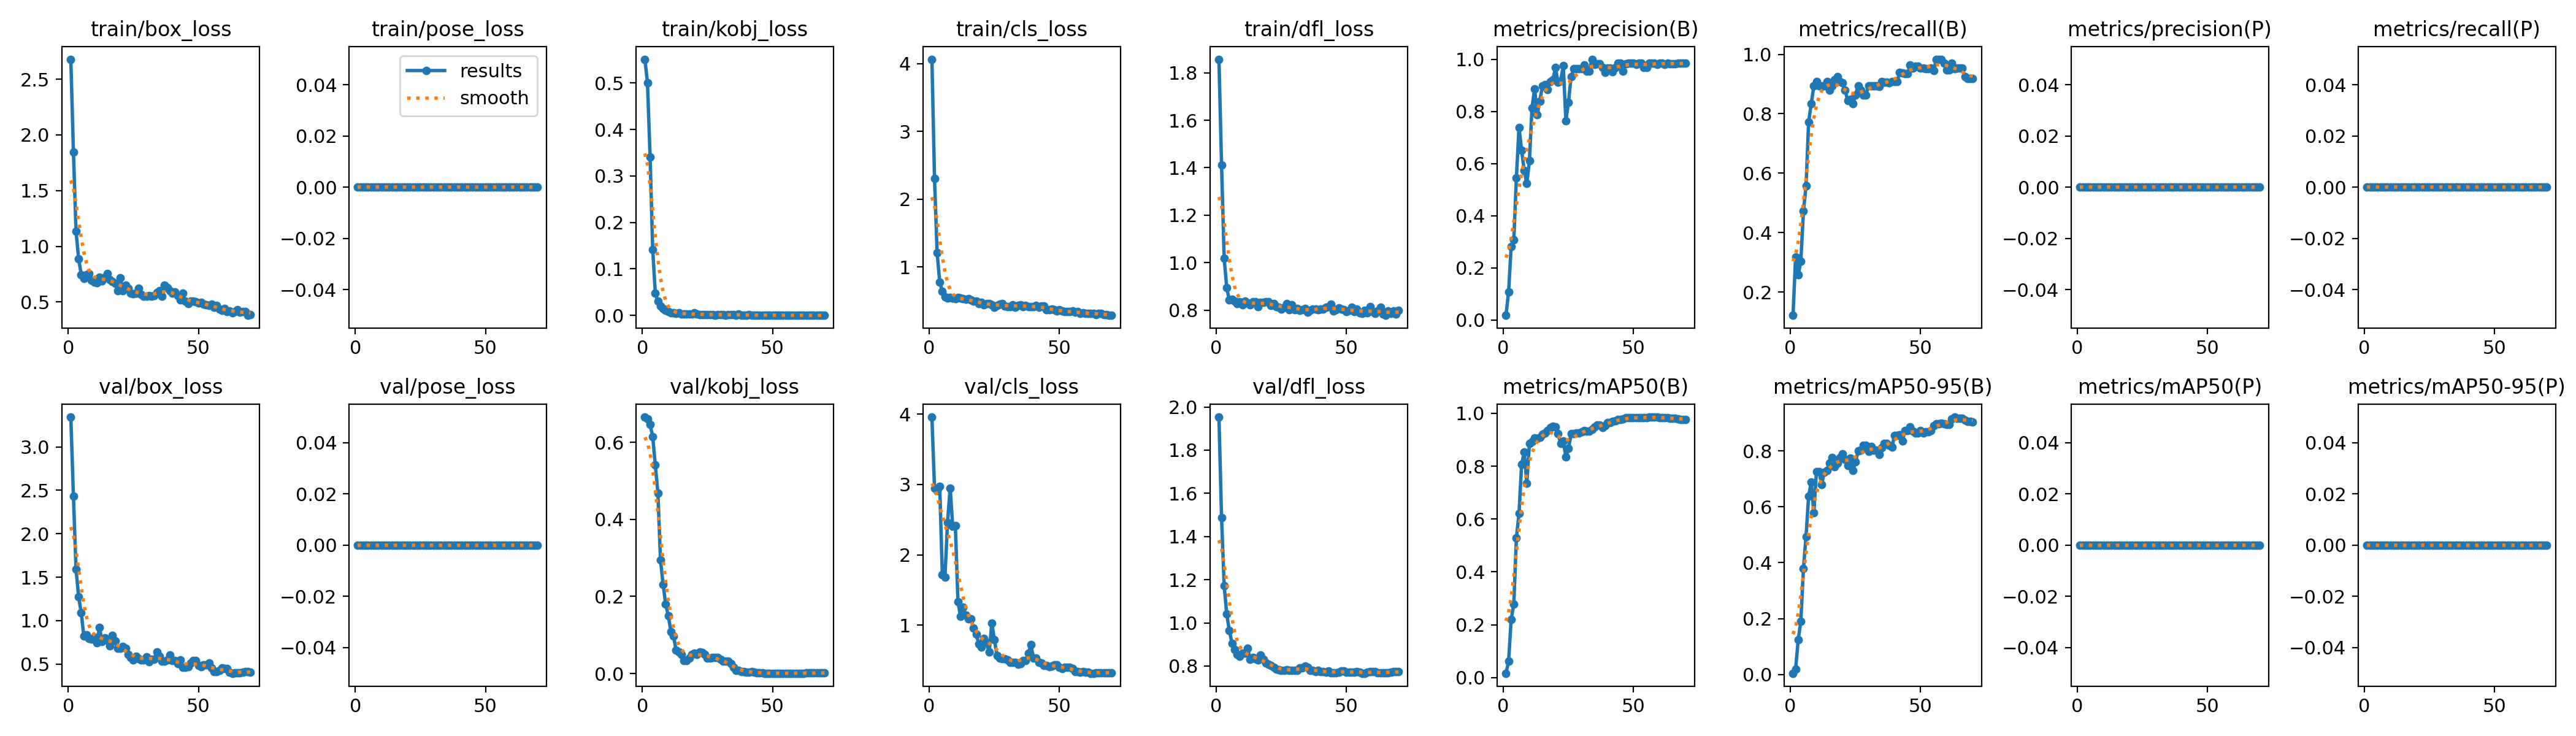

Values plotted in this chart, from the file beside it:
epoch, time, train/box_loss, train/pose_loss, train/kobj_loss, train/cls_loss, train/dfl_loss, metrics/precision(B), metrics/recall(B), metrics/mAP50(B), metrics/mAP50-95(B), metrics/precision(P), metrics/recall(P), metrics/mAP50(P), metrics/mAP50-95(P), val/box_loss, val/pose_loss, val/kobj_loss, val/cls_loss, val/dfl_loss, lr/pg0, lr/pg1, lr/pg2
1, 19.71, 2.679, 0, 0.5511, 4.064, 1.857, 0.01762, 0.1212, 0.01634, 0.00436, 0, 0, 0, 0, 3.342, 0, 0.6654, 3.958, 1.953, 4e-05, 4e-05, 4e-05
2, 38.42, 1.845, 0, 0.5, 2.301, 1.413, 0.1071, 0.3182, 0.06087, 0.02009, 0, 0, 0, 0, 2.431, 0, 0.6602, 2.946, 1.488, 9.85857e-05, 9.85857e-05, 9.85857e-05
3, 57.09, 1.136, 0, 0.3412, 1.209, 1.018, 0.2827, 0.2576, 0.2209, 0.1242, 0, 0, 0, 0, 1.594, 0, 0.6457, 2.912, 1.173, 0.0001555, 0.0001555, 0.0001555
4, 75.45, 0.8876, 0, 0.1415, 0.7753, 0.8941, 0.3064, 0.303, 0.277, 0.1905, 0, 0, 0, 0, 1.272, 0, 0.6148, 2.972, 1.04, 0.0002107, 0.0002107, 0.0002107
5, 93.82, 0.7453, 0, 0.04839, 0.6361, 0.8425, 0.5451, 0.472, 0.5282, 0.3783, 0, 0, 0, 0, 1.091, 0, 0.541, 1.714, 0.9639, 0.0002642, 0.0002642, 0.0002642
6, 112.1, 0.7119, 0, 0.03043, 0.5619, 0.8472, 0.7386, 0.5565, 0.6205, 0.4933, 0, 0, 0, 0, 0.8216, 0, 0.4678, 1.685, 0.9062, 0.000316, 0.000316, 0.000316
7, 130.7, 0.746, 0, 0.01996, 0.5424, 0.8373, 0.6513, 0.7727, 0.8073, 0.6383, 0, 0, 0, 0, 0.8386, 0, 0.2942, 2.463, 0.8766, 0.0003661, 0.0003661, 0.0003661
8, 149.1, 0.7563, 0, 0.01437, 0.5466, 0.8293, 0.573, 0.8333, 0.8537, 0.6881, 0, 0, 0, 0, 0.7935, 0, 0.231, 2.948, 0.8545, 0.0004145, 0.0004145, 0.0004145
9, 167.6, 0.6971, 0, 0.01043, 0.5364, 0.8362, 0.5234, 0.8939, 0.7357, 0.5782, 0, 0, 0, 0, 0.7852, 0, 0.1792, 2.402, 0.8465, 0.0004612, 0.0004612, 0.0004612
10, 186, 0.6765, 0, 0.0078, 0.5324, 0.8229, 0.6113, 0.9091, 0.8852, 0.7256, 0, 0, 0, 0, 0.8107, 0, 0.1497, 2.416, 0.8592, 0.0005062, 0.0005062, 0.0005062
11, 204.6, 0.6707, 0, 0.0055, 0.5442, 0.8378, 0.8142, 0.8939, 0.8942, 0.725, 0, 0, 0, 0, 0.7452, 0, 0.1085, 1.334, 0.8605, 0.0005495, 0.0005495, 0.0005495
12, 222.8, 0.7221, 0, 0.00623, 0.5435, 0.8298, 0.8864, 0.8939, 0.9073, 0.6795, 0, 0, 0, 0, 0.9199, 0, 0.09688, 1.123, 0.8822, 0.0005911, 0.0005911, 0.0005911
13, 241.3, 0.691, 0, 0.0049, 0.5294, 0.8217, 0.7873, 0.8939, 0.9058, 0.7238, 0, 0, 0, 0, 0.7599, 0, 0.0599, 1.259, 0.8311, 0.000631, 0.000631, 0.000631
14, 259.7, 0.7225, 0, 0.00608, 0.5217, 0.8356, 0.8401, 0.9091, 0.9105, 0.7292, 0, 0, 0, 0, 0.8041, 0, 0.05527, 1.138, 0.8397, 0.0006692, 0.0006692, 0.0006692
15, 278.2, 0.7564, 0, 0.00325, 0.5263, 0.8348, 0.8977, 0.8788, 0.9219, 0.7555, 0, 0, 0, 0, 0.7726, 0, 0.04905, 1.087, 0.8328, 0.0007058, 0.0007058, 0.0007058
16, 296.5, 0.7, 0, 0.00271, 0.5128, 0.8156, 0.9024, 0.8939, 0.9266, 0.7767, 0, 0, 0, 0, 0.7097, 0, 0.03346, 1.09, 0.8276, 0.0007406, 0.0007406, 0.0007406
17, 315, 0.6838, 0, 0.00279, 0.4969, 0.8321, 0.883, 0.9152, 0.9351, 0.7421, 0, 0, 0, 0, 0.8331, 0, 0.03396, 0.9583, 0.8502, 0.0007737, 0.0007737, 0.0007737
18, 333.4, 0.6693, 0, 0.00241, 0.4943, 0.8345, 0.9154, 0.9242, 0.947, 0.7569, 0, 0, 0, 0, 0.7696, 0, 0.04025, 0.8674, 0.8314, 0.0008051, 0.0008051, 0.0008051
19, 351.7, 0.5992, 0, 0.00229, 0.4562, 0.8351, 0.9214, 0.9091, 0.951, 0.7767, 0, 0, 0, 0, 0.6819, 0, 0.04922, 0.7361, 0.8142, 0.0008349, 0.0008349, 0.0008349
20, 370.1, 0.7172, 0, 0.00545, 0.4741, 0.8365, 0.9676, 0.9041, 0.9482, 0.7885, 0, 0, 0, 0, 0.6783, 0, 0.05263, 0.6863, 0.8088, 0.0008629, 0.0008629, 0.0008629
21, 388.5, 0.5997, 0, 0.00239, 0.4382, 0.82, 0.9109, 0.8788, 0.9237, 0.7689, 0, 0, 0, 0, 0.702, 0, 0.04946, 0.8071, 0.804, 0.0008893, 0.0008893, 0.0008893
22, 406.8, 0.6522, 0, 0.00212, 0.4599, 0.8275, 0.9177, 0.845, 0.8859, 0.7468, 0, 0, 0, 0, 0.6824, 0, 0.05613, 0.7459, 0.7951, 0.0009139, 0.0009139, 0.0009139
23, 425, 0.625, 0, 0.00136, 0.4544, 0.8161, 0.9756, 0.8485, 0.8944, 0.7745, 0, 0, 0, 0, 0.6113, 0, 0.05445, 0.6149, 0.7866, 0.0009368, 0.0009368, 0.0009368
24, 443.4, 0.5816, 0, 0.00177, 0.4402, 0.8125, 0.7645, 0.8333, 0.836, 0.7292, 0, 0, 0, 0, 0.5742, 0, 0.04941, 1.033, 0.7827, 0.0009581, 0.0009581, 0.0009581
25, 461.8, 0.572, 0, 0.00177, 0.4071, 0.8043, 0.8354, 0.8636, 0.867, 0.7605, 0, 0, 0, 0, 0.5491, 0, 0.0401, 0.7916, 0.779, 0.0009776, 0.0009776, 0.0009776
26, 480.1, 0.5794, 0, 0.00208, 0.4282, 0.812, 0.9332, 0.8939, 0.9224, 0.7995, 0, 0, 0, 0, 0.5895, 0, 0.04035, 0.5673, 0.7794, 0.0009955, 0.0009955, 0.0009955
27, 498.5, 0.6249, 0, 0.00121, 0.4507, 0.8291, 0.9628, 0.8788, 0.9227, 0.8023, 0, 0, 0, 0, 0.5639, 0, 0.04155, 0.5311, 0.784, 0.001012, 0.001012, 0.001012
28, 516.8, 0.5661, 0, 0.00085, 0.4596, 0.803, 0.9631, 0.8636, 0.9251, 0.8188, 0, 0, 0, 0, 0.5507, 0, 0.04087, 0.5213, 0.78, 0.001026, 0.001026, 0.001026
29, 535.2, 0.5537, 0, 0.00186, 0.4235, 0.8225, 0.9631, 0.8636, 0.9251, 0.8188, 0, 0, 0, 0, 0.5507, 0, 0.04087, 0.5213, 0.78, 0.001039, 0.001039, 0.001039
30, 553.6, 0.5527, 0, 0.00132, 0.4096, 0.8029, 0.9647, 0.8939, 0.9307, 0.7986, 0, 0, 0, 0, 0.586, 0, 0.03743, 0.503, 0.7812, 0.00105, 0.00105, 0.00105
31, 571.7, 0.5564, 0, 0.00169, 0.4152, 0.8072, 0.9787, 0.8939, 0.9342, 0.8149, 0, 0, 0, 0, 0.5297, 0, 0.03153, 0.4693, 0.7795, 0.001059, 0.001059, 0.001059
32, 590.2, 0.5507, 0, 0.00085, 0.4371, 0.7984, 0.9537, 0.8939, 0.9329, 0.8016, 0, 0, 0, 0, 0.5544, 0, 0.03234, 0.4664, 0.7918, 0.001067, 0.001067, 0.001067
33, 608.4, 0.5545, 0, 0.00148, 0.404, 0.8034, 0.9537, 0.8939, 0.9329, 0.8016, 0, 0, 0, 0, 0.5544, 0, 0.03234, 0.4664, 0.7918, 0.001073, 0.001073, 0.001073
34, 626.7, 0.5819, 0, 0.00135, 0.4352, 0.8078, 1, 0.8908, 0.9394, 0.7859, 0, 0, 0, 0, 0.6376, 0, 0.02627, 0.447, 0.8007, 0.001067, 0.001067, 0.001067
35, 644.9, 0.5986, 0, 0.00104, 0.4383, 0.7911, 0.9798, 0.9091, 0.9491, 0.8106, 0, 0, 0, 0, 0.5912, 0, 0.01622, 0.456, 0.7952, 0.001038, 0.001038, 0.001038
36, 663.4, 0.5532, 0, 0.00087, 0.4131, 0.7993, 0.9836, 0.9068, 0.9569, 0.8266, 0, 0, 0, 0, 0.5329, 0, 0.00738, 0.498, 0.7787, 0.00101, 0.00101, 0.00101
37, 682.1, 0.6527, 0, 0.00238, 0.4295, 0.804, 0.9836, 0.9068, 0.9569, 0.8266, 0, 0, 0, 0, 0.5329, 0, 0.00738, 0.498, 0.7787, 0.0009817, 0.0009817, 0.0009817
38, 700.4, 0.6274, 0, 0.00078, 0.4126, 0.8061, 0.9676, 0.9049, 0.9459, 0.8196, 0, 0, 0, 0, 0.5459, 0, 0.00519, 0.6012, 0.7749, 0.0009534, 0.0009534, 0.0009534
39, 718.5, 0.6011, 0, 0.00067, 0.414, 0.802, 0.9506, 0.9091, 0.9538, 0.8133, 0, 0, 0, 0, 0.6057, 0, 0.00453, 0.7211, 0.7803, 0.0009251, 0.0009251, 0.0009251
40, 736.8, 0.5768, 0, 0.00043, 0.4151, 0.806, 0.9669, 0.9091, 0.9661, 0.8558, 0, 0, 0, 0, 0.5386, 0, 0.00364, 0.5355, 0.7729, 0.0008969, 0.0008969, 0.0008969
41, 755.2, 0.5894, 0, 0.00108, 0.4287, 0.8055, 0.9669, 0.9091, 0.9661, 0.8558, 0, 0, 0, 0, 0.5386, 0, 0.00364, 0.5355, 0.7729, 0.0008686, 0.0008686, 0.0008686
42, 773.7, 0.559, 0, 0.00055, 0.4049, 0.8118, 0.9508, 0.9394, 0.9695, 0.8581, 0, 0, 0, 0, 0.5063, 0, 0.00453, 0.47, 0.7722, 0.0008403, 0.0008403, 0.0008403
43, 792.1, 0.5202, 0, 0.00083, 0.4179, 0.8141, 0.9687, 0.9371, 0.9714, 0.8352, 0, 0, 0, 0, 0.5491, 0, 0.00291, 0.4607, 0.7783, 0.000812, 0.000812, 0.000812
44, 810.8, 0.5792, 0, 0.00094, 0.4249, 0.8248, 0.9841, 0.9353, 0.9767, 0.872, 0, 0, 0, 0, 0.4637, 0, 0.00195, 0.4244, 0.7695, 0.0007837, 0.0007837, 0.0007837
45, 829.3, 0.5056, 0, 0.00058, 0.3698, 0.7983, 0.9841, 0.9353, 0.9767, 0.872, 0, 0, 0, 0, 0.4637, 0, 0.00195, 0.4244, 0.7695, 0.0007554, 0.0007554, 0.0007554
46, 847.7, 0.4838, 0, 0.00041, 0.3693, 0.8031, 0.955, 0.9639, 0.9786, 0.8865, 0, 0, 0, 0, 0.4695, 0, 0.0013, 0.4105, 0.7695, 0.0007271, 0.0007271, 0.0007271
47, 866, 0.5055, 0, 0.00076, 0.3795, 0.8089, 0.9834, 0.9546, 0.9831, 0.8695, 0, 0, 0, 0, 0.5097, 0, 0.00075, 0.4152, 0.7712, 0.0006989, 0.0006989, 0.0006989
48, 884.6, 0.5064, 0, 0.00057, 0.3634, 0.8048, 0.9845, 0.9597, 0.9846, 0.8638, 0, 0, 0, 0, 0.5407, 0, 0.00063, 0.4335, 0.7781, 0.0006706, 0.0006706, 0.0006706
49, 903, 0.5009, 0, 0.00051, 0.3509, 0.8029, 0.9845, 0.9597, 0.9846, 0.8638, 0, 0, 0, 0, 0.5407, 0, 0.00063, 0.4335, 0.7781, 0.0006423, 0.0006423, 0.0006423
50, 921.4, 0.4932, 0, 0.0003, 0.3633, 0.795, 0.9843, 0.953, 0.9834, 0.8719, 0, 0, 0, 0, 0.484, 0, 0.00065, 0.4052, 0.7718, 0.000614, 0.000614, 0.000614
51, 939.5, 0.498, 0, 0.00038, 0.3452, 0.7992, 0.979, 0.9546, 0.9831, 0.8638, 0, 0, 0, 0, 0.4703, 0, 0.00068, 0.3869, 0.771, 0.0005857, 0.0005857, 0.0005857
52, 958, 0.4792, 0, 0.00044, 0.3386, 0.8125, 0.9843, 0.9526, 0.9839, 0.8681, 0, 0, 0, 0, 0.4931, 0, 0.00066, 0.3987, 0.7721, 0.0005574, 0.0005574, 0.0005574
53, 976.3, 0.4732, 0, 0.00061, 0.3377, 0.7941, 0.9843, 0.9526, 0.9839, 0.8681, 0, 0, 0, 0, 0.4931, 0, 0.00066, 0.3987, 0.7721, 0.0005291, 0.0005291, 0.0005291
54, 994.9, 0.467, 0, 0.0006, 0.3385, 0.8047, 0.9692, 0.9534, 0.9832, 0.8725, 0, 0, 0, 0, 0.5101, 0, 0.00063, 0.4033, 0.7747, 0.0005009, 0.0005009, 0.0005009
55, 1013, 0.4775, 0, 0.00042, 0.3461, 0.7884, 0.9689, 0.945, 0.9834, 0.8903, 0, 0, 0, 0, 0.4585, 0, 0.00059, 0.382, 0.7714, 0.0004726, 0.0004726, 0.0004726
56, 1032, 0.4506, 0, 0.00027, 0.328, 0.786, 0.9848, 0.982, 0.9856, 0.8963, 0, 0, 0, 0, 0.4102, 0, 0.00059, 0.3418, 0.7666, 0.0004443, 0.0004443, 0.0004443
57, 1051, 0.4682, 0, 0.00054, 0.3363, 0.7984, 0.9848, 0.982, 0.9856, 0.8963, 0, 0, 0, 0, 0.4102, 0, 0.00059, 0.3418, 0.7666, 0.000416, 0.000416, 0.000416
58, 1069, 0.4375, 0, 0.00057, 0.3164, 0.7899, 0.9848, 0.9835, 0.9859, 0.8984, 0, 0, 0, 0, 0.43, 0, 0.00061, 0.3303, 0.7722, 0.0003877, 0.0003877, 0.0003877
59, 1088, 0.4229, 0, 0.00026, 0.3213, 0.815, 0.9804, 0.9697, 0.9854, 0.897, 0, 0, 0, 0, 0.458, 0, 0.00065, 0.3358, 0.7744, 0.0003594, 0.0003594, 0.0003594
60, 1106, 0.4403, 0, 0.00032, 0.3162, 0.7947, 0.9843, 0.9476, 0.9843, 0.8943, 0, 0, 0, 0, 0.4494, 0, 0.00077, 0.3319, 0.7735, 0.0003311, 0.0003311, 0.0003311
... 10 more rows
